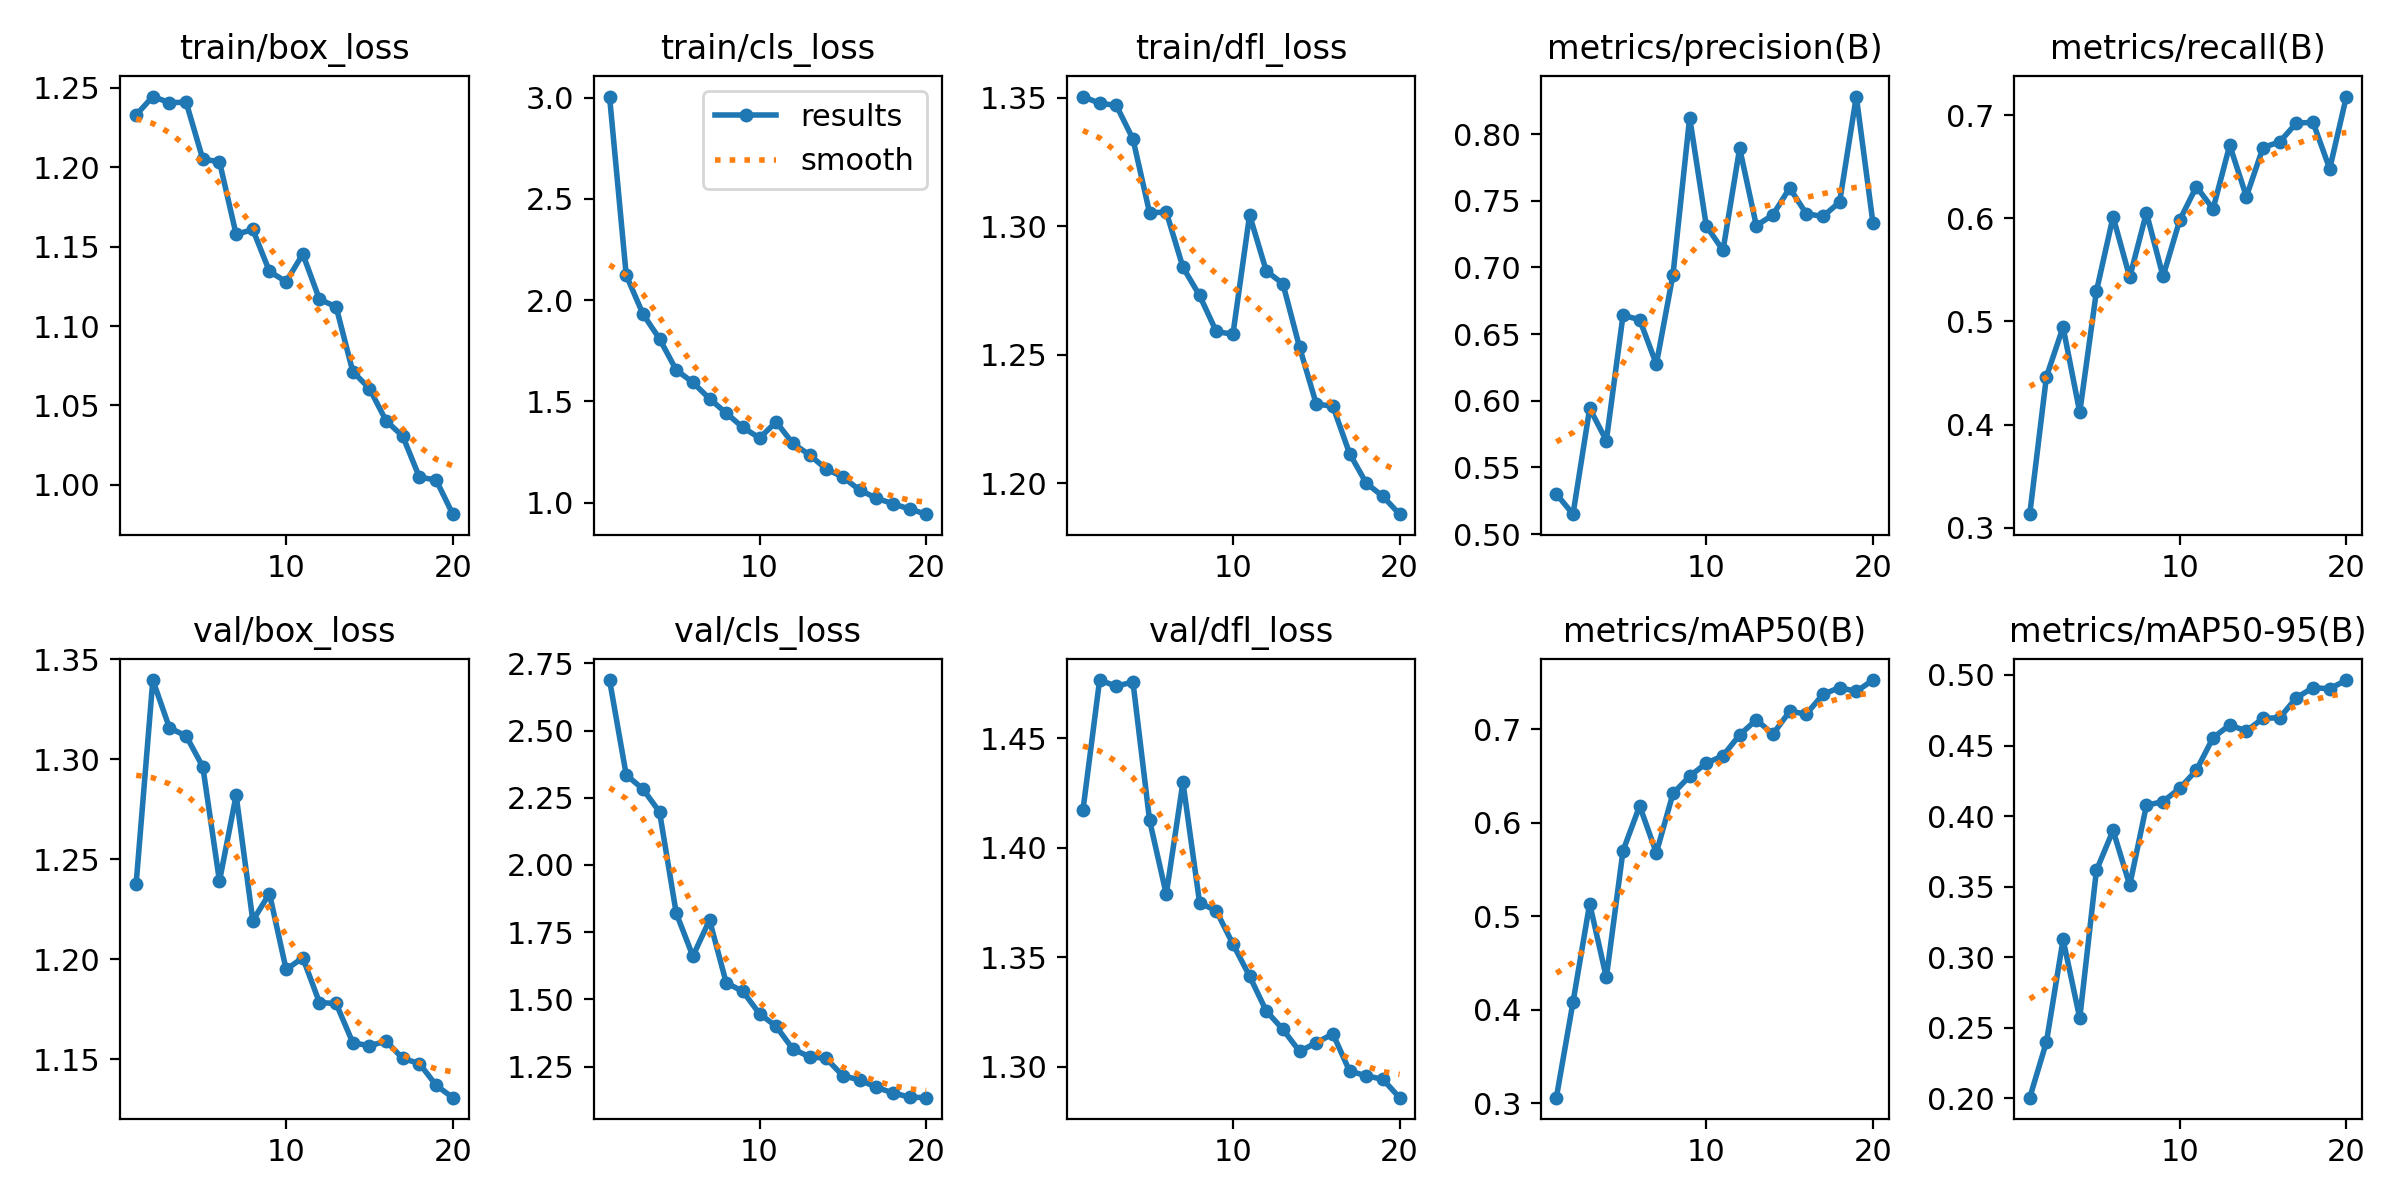

Values plotted in this chart, from the file beside it:
epoch, time, train/box_loss, train/cls_loss, train/dfl_loss, metrics/precision(B), metrics/recall(B), metrics/mAP50(B), metrics/mAP50-95(B), val/box_loss, val/cls_loss, val/dfl_loss, lr/pg0, lr/pg1, lr/pg2
1, 45.16, 1.233, 3.005, 1.35, 0.5301, 0.3132, 0.3057, 0.2005, 1.238, 2.688, 1.417, 0.0001739, 0.0001739, 0.0001739
2, 88.35, 1.245, 2.123, 1.348, 0.515, 0.4464, 0.408, 0.2399, 1.34, 2.335, 1.477, 0.0003319, 0.0003319, 0.0003319
3, 132.1, 1.241, 1.932, 1.347, 0.5943, 0.4945, 0.5133, 0.3126, 1.316, 2.283, 1.474, 0.0004726, 0.0004726, 0.0004726
4, 175.2, 1.241, 1.808, 1.334, 0.5702, 0.4119, 0.4344, 0.2568, 1.312, 2.197, 1.476, 0.0004479, 0.0004479, 0.0004479
5, 218.4, 1.205, 1.655, 1.305, 0.6641, 0.5292, 0.57, 0.3615, 1.296, 1.821, 1.413, 0.0004219, 0.0004219, 0.0004219
6, 263.1, 1.204, 1.593, 1.305, 0.6609, 0.6015, 0.618, 0.3899, 1.239, 1.661, 1.379, 0.0003958, 0.0003958, 0.0003958
7, 307.7, 1.158, 1.513, 1.284, 0.6274, 0.5428, 0.5677, 0.351, 1.282, 1.795, 1.43, 0.0003698, 0.0003698, 0.0003698
8, 351.5, 1.161, 1.442, 1.273, 0.6947, 0.6053, 0.6313, 0.4076, 1.219, 1.562, 1.375, 0.0003437, 0.0003437, 0.0003437
9, 395, 1.134, 1.371, 1.259, 0.8125, 0.5437, 0.6498, 0.4103, 1.233, 1.53, 1.371, 0.0003177, 0.0003177, 0.0003177
10, 437.7, 1.128, 1.319, 1.258, 0.7311, 0.5982, 0.6637, 0.4197, 1.195, 1.447, 1.356, 0.0002917, 0.0002917, 0.0002917
11, 482.1, 1.145, 1.398, 1.304, 0.7128, 0.6307, 0.6717, 0.4325, 1.201, 1.4, 1.341, 0.0002656, 0.0002656, 0.0002656
12, 523.7, 1.117, 1.292, 1.283, 0.7894, 0.6091, 0.694, 0.4555, 1.178, 1.315, 1.325, 0.0002396, 0.0002396, 0.0002396
13, 565.7, 1.112, 1.235, 1.278, 0.7314, 0.6708, 0.7101, 0.4646, 1.178, 1.287, 1.317, 0.0002136, 0.0002136, 0.0002136
14, 606.1, 1.071, 1.166, 1.253, 0.7395, 0.621, 0.6948, 0.4603, 1.158, 1.281, 1.307, 0.0001875, 0.0001875, 0.0001875
15, 646.7, 1.061, 1.126, 1.231, 0.7596, 0.6686, 0.7192, 0.4693, 1.157, 1.216, 1.311, 0.0001615, 0.0001615, 0.0001615
16, 689.1, 1.04, 1.062, 1.23, 0.7403, 0.6741, 0.7163, 0.4697, 1.159, 1.201, 1.315, 0.0001354, 0.0001354, 0.0001354
17, 731.8, 1.031, 1.022, 1.212, 0.7383, 0.6923, 0.7373, 0.4839, 1.15, 1.173, 1.298, 0.0001094, 0.0001094, 0.0001094
18, 772.1, 1.005, 0.9938, 1.2, 0.7491, 0.693, 0.7447, 0.491, 1.148, 1.153, 1.296, 8.3371e-05, 8.3371e-05, 8.3371e-05
19, 815.2, 1.003, 0.9682, 1.195, 0.8282, 0.6479, 0.7405, 0.4902, 1.137, 1.137, 1.294, 5.7334e-05, 5.7334e-05, 5.7334e-05
20, 857.4, 0.9815, 0.9424, 1.188, 0.7333, 0.718, 0.7527, 0.4964, 1.131, 1.135, 1.286, 3.1297e-05, 3.1297e-05, 3.1297e-05
